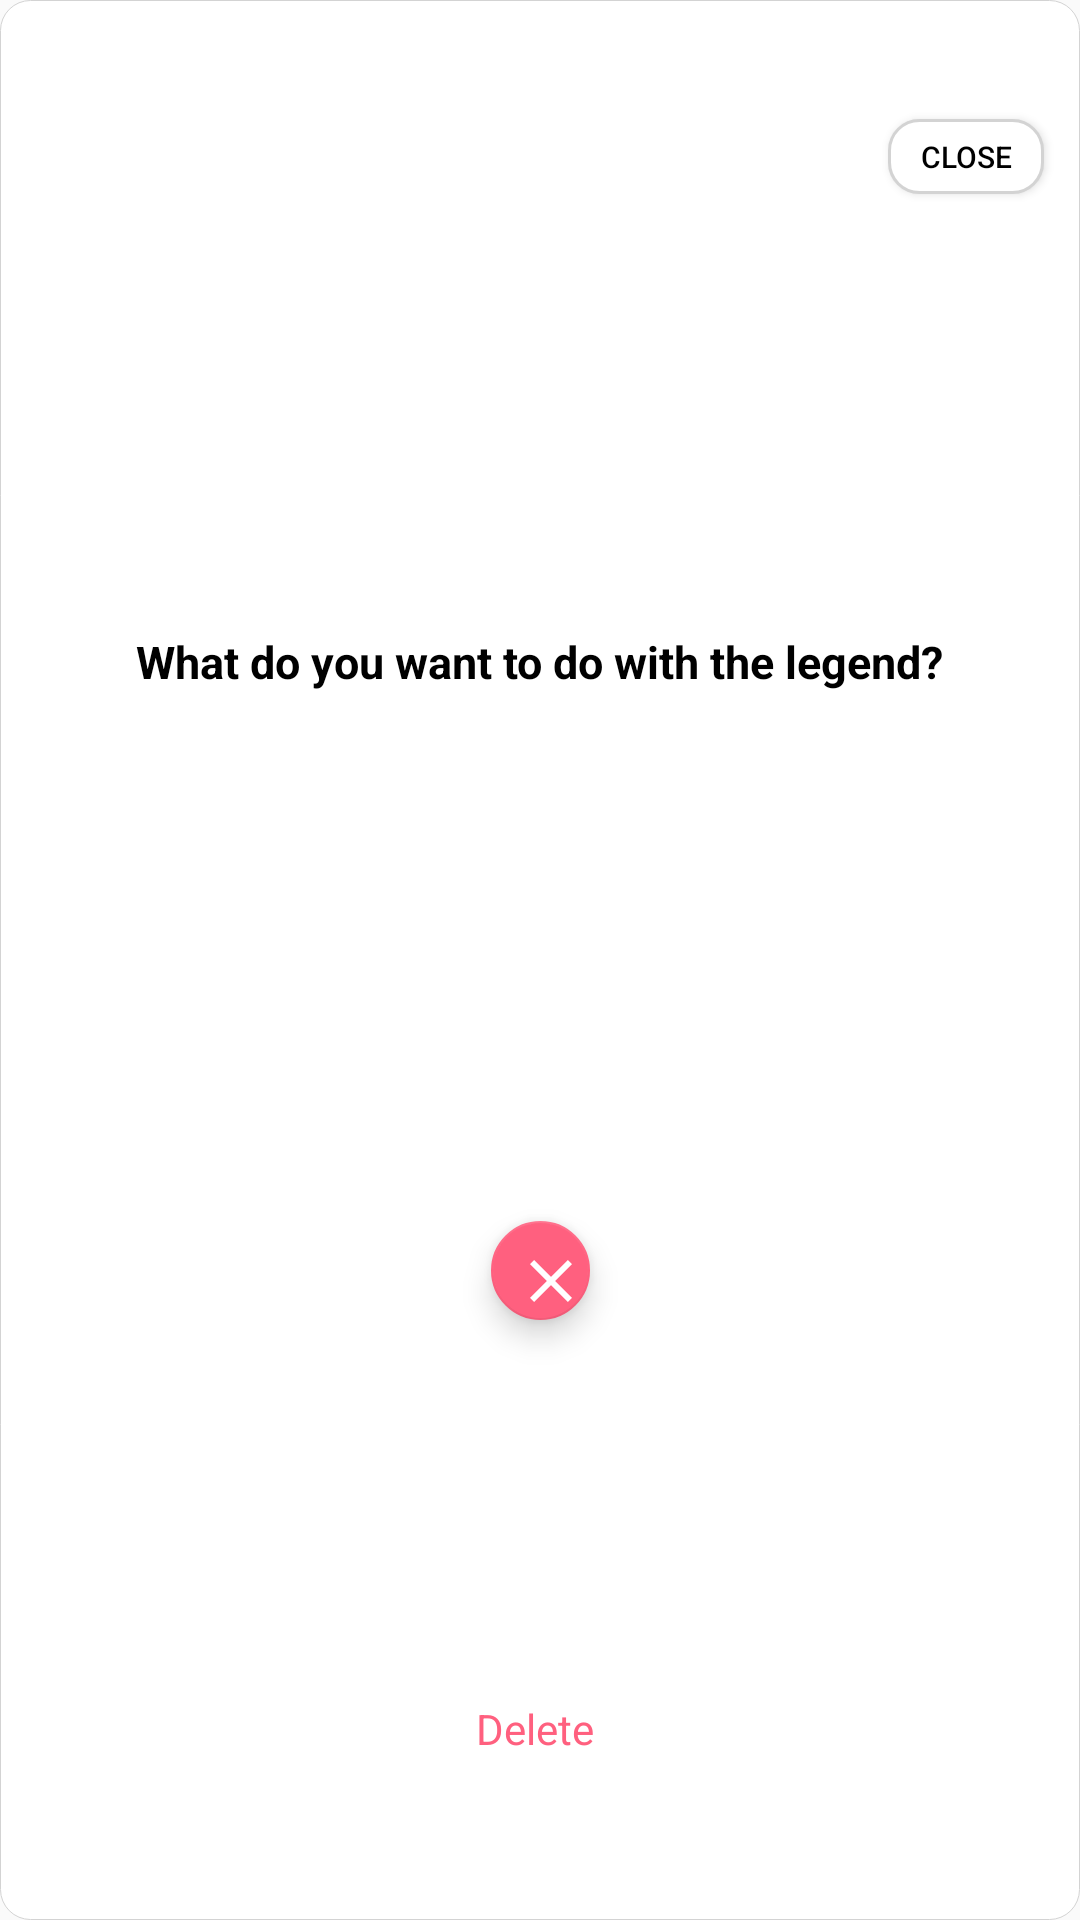

The Android layout XML behind this screen, and the referenced resources:
<!-- AndroidManifest.xml: application theme AppTheme.NoActionBar -->
<!-- res/layout/legend_dialog.xml -->
<?xml version="1.0" encoding="utf-8"?>
<android.support.constraint.ConstraintLayout xmlns:android="http://schemas.android.com/apk/res/android"
    xmlns:app="http://schemas.android.com/apk/res-auto"
    android:layout_width="300dp"
    android:layout_height="200dp"
    android:layout_gravity="center"
    android:background="@drawable/inputs"
    android:orientation="vertical">

    <Button
        android:id="@+id/legend_close"
        android:layout_width="52dp"
        android:layout_height="25dp"
        android:layout_marginStart="8dp"
        android:layout_marginTop="8dp"
        android:layout_marginEnd="8dp"
        android:layout_marginBottom="8dp"
        android:background="@drawable/confirm_button"
        android:text="Close"
        android:textColor="@color/colorBlack"
        android:textSize="10sp"
        app:layout_constraintBottom_toBottomOf="parent"
        app:layout_constraintEnd_toEndOf="parent"
        app:layout_constraintHorizontal_bias="0.986"
        app:layout_constraintStart_toStartOf="parent"
        app:layout_constraintTop_toTopOf="parent"
        app:layout_constraintVertical_bias="0.053" />


    <TextView
        android:id="@+id/textView"
        android:layout_width="wrap_content"
        android:layout_height="wrap_content"
        android:layout_gravity="center"
        android:layout_marginStart="8dp"
        android:layout_marginTop="8dp"
        android:layout_marginEnd="8dp"
        android:layout_marginBottom="8dp"
        android:text="What do you want to do with the legend?"
        android:textColor="@color/colorBlack"
        android:textSize="15sp"
        android:textStyle="bold"
        app:layout_constraintBottom_toBottomOf="parent"
        app:layout_constraintEnd_toEndOf="parent"
        app:layout_constraintStart_toStartOf="parent"
        app:layout_constraintTop_toTopOf="parent"
        app:layout_constraintVertical_bias="0.335" />


    <android.support.design.widget.FloatingActionButton
        android:id="@+id/legend_delete"
        android:layout_width="52dp"
        android:layout_height="33dp"
        android:layout_marginStart="8dp"
        android:layout_marginTop="8dp"
        android:layout_marginEnd="8dp"
        android:layout_marginBottom="8dp"
        android:background="@drawable/button"
        android:backgroundTint="@color/colorRed"
        android:src="@drawable/ic_clear_black_24dp"
        android:text="Cancel"

        android:textColor="@color/colorWhite"
        android:tint="@color/colorWhite"
        app:fabSize="mini"
        app:layout_constraintBottom_toBottomOf="parent"
        app:layout_constraintEnd_toEndOf="parent"
        app:layout_constraintHorizontal_bias="0.501"
        app:layout_constraintStart_toStartOf="parent"
        app:layout_constraintTop_toTopOf="parent"
        app:layout_constraintVertical_bias="0.675" />

    <TextView
        android:layout_width="wrap_content"
        android:layout_height="wrap_content"
        android:layout_marginStart="8dp"
        android:layout_marginTop="8dp"
        android:layout_marginEnd="8dp"
        android:layout_marginBottom="16dp"
        android:text="Delete "
        android:textColor="@color/colorRed"
        app:layout_constraintBottom_toBottomOf="parent"
        app:layout_constraintEnd_toEndOf="parent"
        app:layout_constraintStart_toStartOf="parent"
        app:layout_constraintTop_toTopOf="parent"
        app:layout_constraintVertical_bias="0.936" />


</android.support.constraint.ConstraintLayout>
<!-- resources referenced by this layout -->
<resources>
  <color name="colorBlack">#000000</color>
  <color name="colorRed">#FF607F</color>
  <color name="colorWhite">#FFFFFF</color>
  <!-- drawable button (drawable) -->
  <?xml version="1.0" encoding="utf-8"?>
  <shape xmlns:android="http://schemas.android.com/apk/res/android">
  
  <stroke
      android:color="#D3D3D3"
      android:width="2dp">
  </stroke>
  <solid
      android:color="@color/colorGrey">
  </solid>
  <corners
      android:bottomLeftRadius="10dp"
      android:bottomRightRadius="10dp"
      android:topLeftRadius="10dp"
      android:topRightRadius="10dp"
      />
  
  </shape>
  <!-- drawable confirm_button (drawable) -->
  <?xml version="1.0" encoding="utf-8"?>
  <shape xmlns:android="http://schemas.android.com/apk/res/android">
  
      <stroke
          android:color="#D3D3D3"
          android:width="1dp">
      </stroke>
      <solid
          android:color="@color/colorWhite">
      </solid>
      <corners
          android:bottomLeftRadius="10dp"
          android:bottomRightRadius="10dp"
          android:topLeftRadius="10dp"
          android:topRightRadius="10dp"
          />
  
  </shape>
  <!-- drawable ic_clear_black_24dp (drawable) -->
  <vector android:height="24dp" android:tint="#FA0113"
      android:viewportHeight="24.0" android:viewportWidth="24.0"
      android:width="24dp" xmlns:android="http://schemas.android.com/apk/res/android">
      <path android:fillColor="#FF000000" android:pathData="M19,6.41L17.59,5 12,10.59 6.41,5 5,6.41 10.59,12 5,17.59 6.41,19 12,13.41 17.59,19 19,17.59 13.41,12z"/>
  </vector>
  <!-- drawable inputs (drawable) -->
  <?xml version="1.0" encoding="utf-8"?>
  <shape xmlns:android="http://schemas.android.com/apk/res/android">
      <stroke
          android:color="#D3D3D3"
          android:width="0.3dp">
      </stroke>
      <solid
          android:color="#FFFFFF">
      </solid>
      <corners
          android:bottomLeftRadius="10dp"
          android:bottomRightRadius="10dp"
          android:topLeftRadius="10dp"
          android:topRightRadius="10dp"
          />
  
  </shape>
  <style name="AppTheme.NoActionBar">
          <item name="windowActionBar">false</item>
          <item name="windowNoTitle">true</item>
          <item name="android:statusBarColor">@color/colorRed</item>
      </style>
  <color name="colorGrey">#A9A9A9</color>
</resources>
